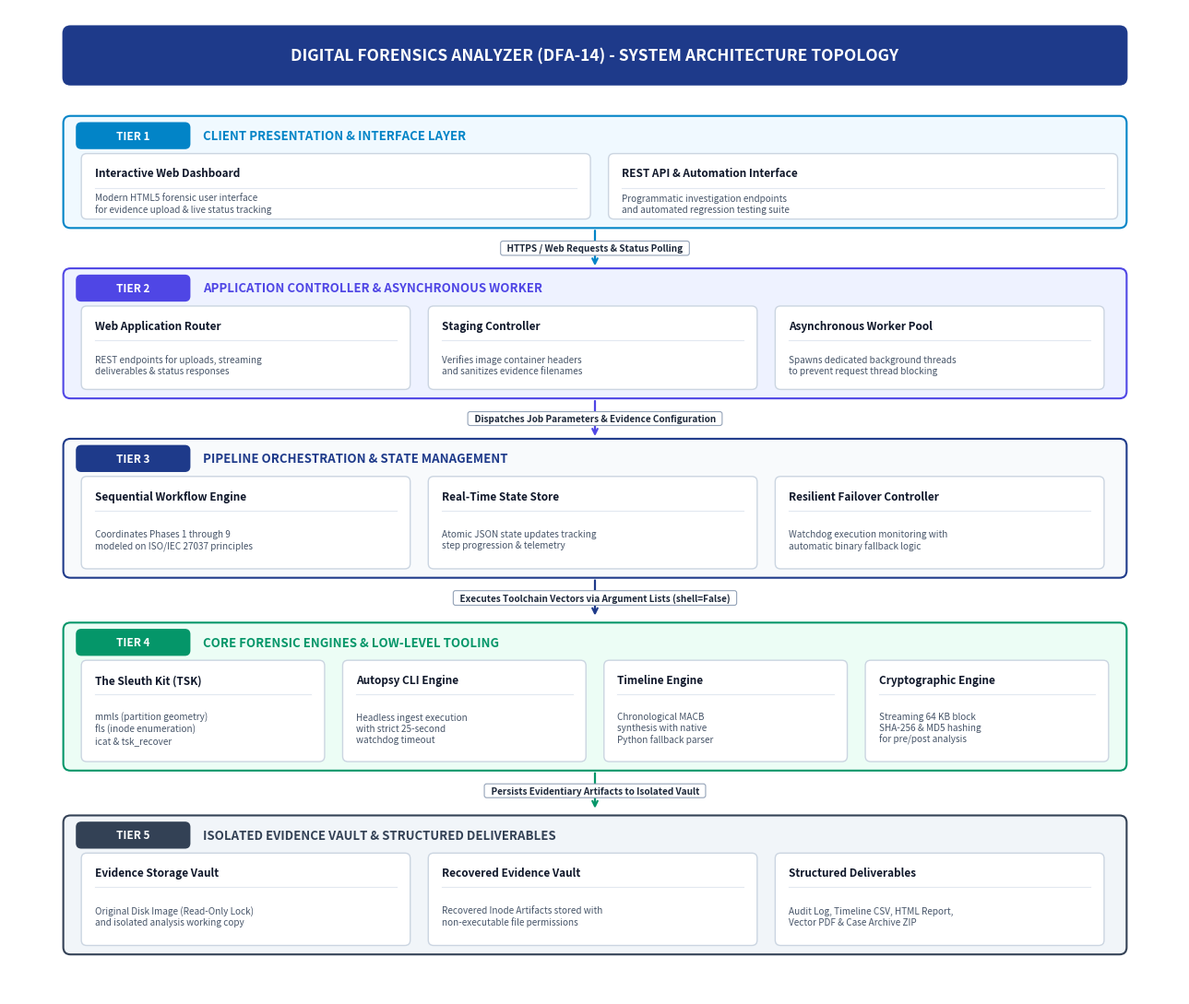
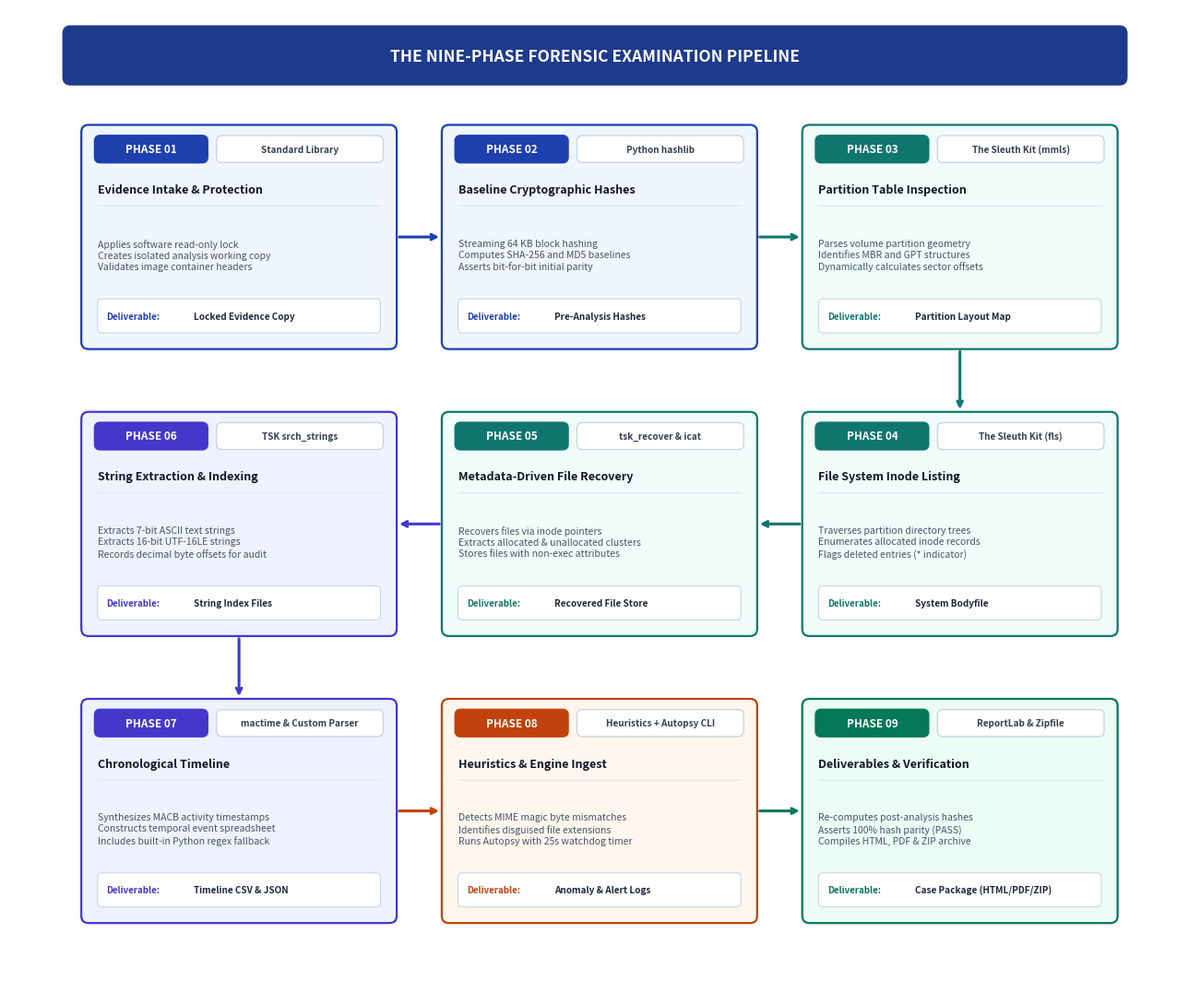
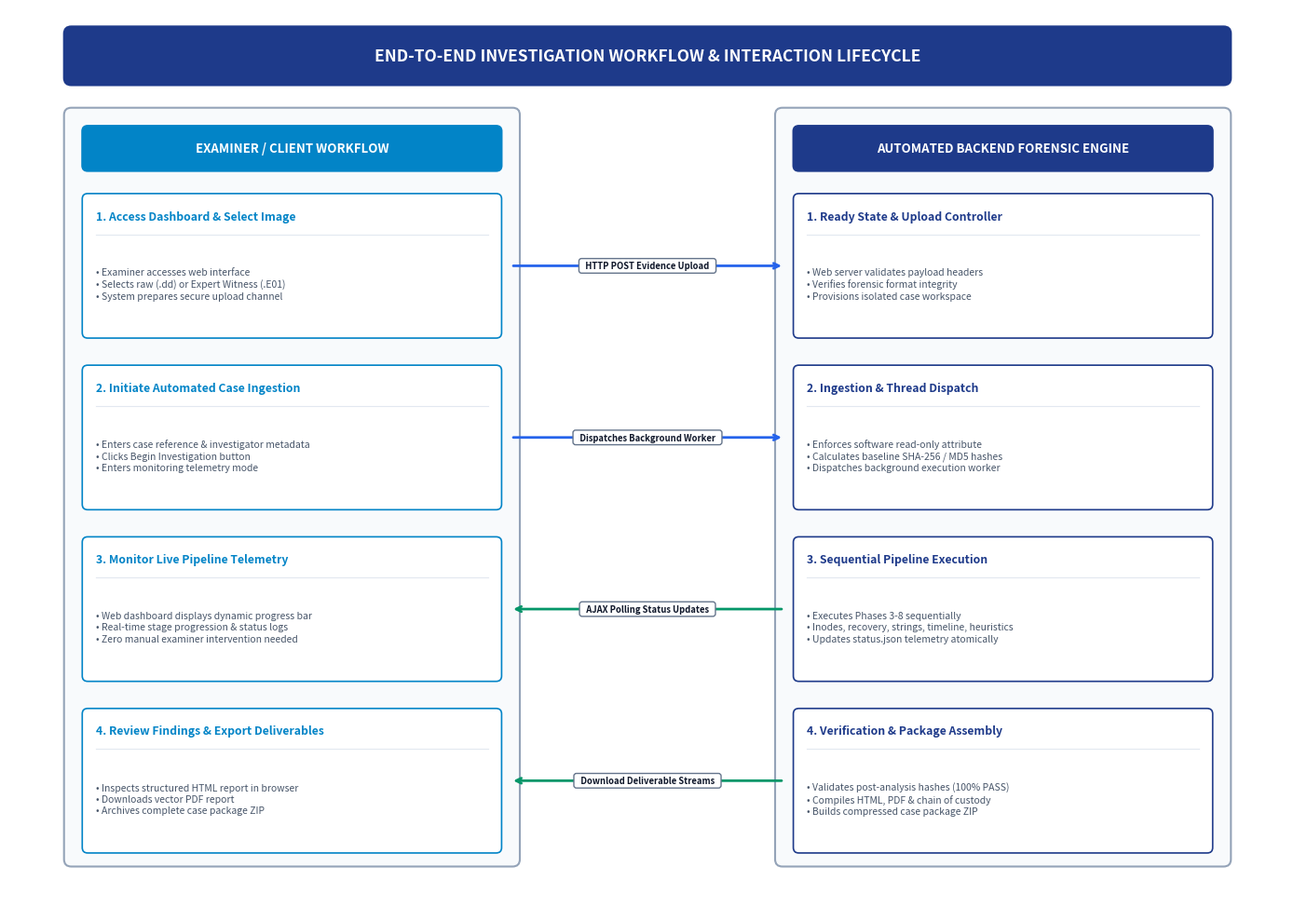

Python code for these plots, in order:
import os
import matplotlib.pyplot as plt
import matplotlib.patches as patches
from pathlib import Path

DOCS_DIR = Path(r"D:\PROJECTS\ForensicsAnalyzer\docs")
IMG_DIR = DOCS_DIR / "images"
IMG_DIR.mkdir(parents=True, exist_ok=True)

def create_rounded_rect(ax, x, y, width, height, corner_radius, facecolor, edgecolor, linewidth=1.5, zorder=2, alpha=1.0):
    box = patches.FancyBboxPatch(
        (x, y), width, height,
        boxstyle=f"round,pad=0,rounding_size={corner_radius}",
        facecolor=facecolor, edgecolor=edgecolor,
        linewidth=linewidth, zorder=zorder, alpha=alpha
    )
    ax.add_patch(box)
    return box

# ==============================================================================
# DIAGRAM 1: Multi-Tier System Architecture Topology
# ==============================================================================
def generate_architecture_diagram():
    fig, ax = plt.subplots(figsize=(13, 11), dpi=300)
    ax.set_xlim(0, 13)
    ax.set_ylim(0, 11)
    ax.axis('off')

    fig.patch.set_facecolor('#FFFFFF')
    ax.set_facecolor('#FFFFFF')

    # Title header banner
    create_rounded_rect(ax, 0.6, 10.15, 11.8, 0.65, 0.08, '#1E3A8A', '#1E3A8A', zorder=2)
    ax.text(6.5, 10.47, "DIGITAL FORENSICS ANALYZER (DFA-14) - SYSTEM ARCHITECTURE TOPOLOGY",
            ha='center', va='center', color='#FFFFFF', fontsize=12.5, fontweight='bold', family='sans-serif', zorder=3)

    tiers = [
        {
            "y": 8.55, "h": 1.25, "num": "TIER 1", "title": "CLIENT PRESENTATION & INTERFACE LAYER",
            "bg": "#F0F9FF", "border": "#0284C7", "tag_bg": "#0284C7",
            "items": [
                ("Interactive Web Dashboard", "Modern HTML5 forensic user interface\nfor evidence upload & live status tracking", 5.65),
                ("REST API & Automation Interface", "Programmatic investigation endpoints\nand automated regression testing suite", 5.65)
            ],
            "connector_text": "HTTPS / Web Requests & Status Polling"
        },
        {
            "y": 6.65, "h": 1.45, "num": "TIER 2", "title": "APPLICATION CONTROLLER & ASYNCHRONOUS WORKER",
            "bg": "#EEF2FF", "border": "#4F46E5", "tag_bg": "#4F46E5",
            "items": [
                ("Web Application Router", "REST endpoints for uploads, streaming\ndeliverables & status responses", 3.65),
                ("Staging Controller", "Verifies image container headers\nand sanitizes evidence filenames", 3.65),
                ("Asynchronous Worker Pool", "Spawns dedicated background threads\nto prevent request thread blocking", 3.65)
            ],
            "connector_text": "Dispatches Job Parameters & Evidence Configuration"
        },
        {
            "y": 4.65, "h": 1.55, "num": "TIER 3", "title": "PIPELINE ORCHESTRATION & STATE MANAGEMENT",
            "bg": "#F8FAFC", "border": "#1E3A8A", "tag_bg": "#1E3A8A",
            "items": [
                ("Sequential Workflow Engine", "Coordinates Phases 1 through 9\nmodeled on ISO/IEC 27037 principles", 3.65),
                ("Real-Time State Store", "Atomic JSON state updates tracking\nstep progression & telemetry", 3.65),
                ("Resilient Failover Controller", "Watchdog execution monitoring with\nautomatic binary fallback logic", 3.65)
            ],
            "connector_text": "Executes Toolchain Vectors via Argument Lists (shell=False)"
        },
        {
            "y": 2.50, "h": 1.65, "num": "TIER 4", "title": "CORE FORENSIC ENGINES & LOW-LEVEL TOOLING",
            "bg": "#ECFDF5", "border": "#059669", "tag_bg": "#059669",
            "items": [
                ("The Sleuth Kit (TSK)", "mmls (partition geometry)\nfls (inode enumeration)\nicat & tsk_recover", 2.70),
                ("Autopsy CLI Engine", "Headless ingest execution\nwith strict 25-second\nwatchdog timeout", 2.70),
                ("Timeline Engine", "Chronological MACB\nsynthesis with native\nPython fallback parser", 2.70),
                ("Cryptographic Engine", "Streaming 64 KB block\nSHA-256 & MD5 hashing\nfor pre/post analysis", 2.70)
            ],
            "connector_text": "Persists Evidentiary Artifacts to Isolated Vault"
        },
        {
            "y": 0.45, "h": 1.55, "num": "TIER 5", "title": "ISOLATED EVIDENCE VAULT & STRUCTURED DELIVERABLES",
            "bg": "#F1F5F9", "border": "#334155", "tag_bg": "#334155",
            "items": [
                ("Evidence Storage Vault", "Original Disk Image (Read-Only Lock)\nand isolated analysis working copy", 3.65),
                ("Recovered Evidence Vault", "Recovered Inode Artifacts stored with\nnon-executable file permissions", 3.65),
                ("Structured Deliverables", "Audit Log, Timeline CSV, HTML Report,\nVector PDF & Case Archive ZIP", 3.65)
            ],
            "connector_text": None
        }
    ]

    for tier in tiers:
        y, h = tier["y"], tier["h"]
        # Outer tier box
        create_rounded_rect(ax, 0.6, y, 11.8, h, 0.08, tier["bg"], tier["border"], linewidth=1.5, zorder=2)

        # Tier badge
        create_rounded_rect(ax, 0.75, y + h - 0.36, 1.25, 0.28, 0.05, tier["tag_bg"], tier["tag_bg"], zorder=3)
        ax.text(1.375, y + h - 0.22, tier["num"], ha='center', va='center', color='#FFFFFF',
                fontsize=8.5, fontweight='bold', family='sans-serif', zorder=4)

        # Tier title
        ax.text(2.15, y + h - 0.22, tier["title"], ha='left', va='center', color=tier["border"],
                fontsize=9.5, fontweight='bold', family='sans-serif', zorder=4)

        # Inner item cards
        x_offset = 0.8
        for name, desc, cw in tier["items"]:
            ch = h - 0.52
            cy = y + 0.10
            create_rounded_rect(ax, x_offset, cy, cw, ch, 0.06, '#FFFFFF', '#CBD5E1', linewidth=1.0, zorder=3)
            # Item title
            ax.text(x_offset + 0.15, cy + ch - 0.22, name, ha='left', va='center', color='#0F172A',
                    fontsize=8.5, fontweight='bold', family='sans-serif', zorder=4)
            # Divider line inside card
            ax.plot([x_offset + 0.15, x_offset + cw - 0.15], [cy + ch - 0.38, cy + ch - 0.38],
                    color='#E2E8F0', lw=0.8, zorder=3)
            # Item description (explicit lines, guaranteed fit)
            ax.text(x_offset + 0.15, cy + (ch - 0.38) / 2.0, desc, ha='left', va='center', color='#475569',
                    fontsize=7.2, family='sans-serif', linespacing=1.25, zorder=4)
            x_offset += cw + 0.20

        # Connector arrow to next tier
        if tier["connector_text"]:
            ax.annotate('', xy=(6.5, y), xytext=(6.5, y - 0.45),
                        arrowprops=dict(arrowstyle='<-', color=tier["border"], lw=1.6), zorder=5)
            # Badge for connector text
            ax.text(6.5, y - 0.225, f"  {tier['connector_text']}  ", ha='center', va='center',
                    fontsize=7.2, fontweight='bold', color='#1E293B', family='sans-serif',
                    bbox=dict(boxstyle='round,pad=0.25', facecolor='#FFFFFF', edgecolor='#94A3B8', lw=0.8), zorder=6)

    out_file = IMG_DIR / "arch_topology.png"
    plt.tight_layout()
    plt.savefig(str(out_file), dpi=300, facecolor=fig.get_facecolor(), edgecolor='none', bbox_inches='tight')
    plt.close()
    print(f"[+] Saved Architecture Diagram: {out_file}")


# ==============================================================================
# DIAGRAM 2: Nine-Phase Forensic Pipeline Sequential Workflow
# ==============================================================================
def generate_pipeline_diagram():
    fig, ax = plt.subplots(figsize=(13, 11), dpi=300)
    ax.set_xlim(0, 13)
    ax.set_ylim(0, 11)
    ax.axis('off')

    fig.patch.set_facecolor('#FFFFFF')
    ax.set_facecolor('#FFFFFF')

    # Header banner
    create_rounded_rect(ax, 0.6, 10.15, 11.8, 0.65, 0.08, '#1E3A8A', '#1E3A8A', zorder=2)
    ax.text(6.5, 10.47, "THE NINE-PHASE FORENSIC EXAMINATION PIPELINE",
            ha='center', va='center', color='#FFFFFF', fontsize=12.5, fontweight='bold', family='sans-serif', zorder=3)

    phases = [
        # Row 1: Left to Right
        {"pnum": "PHASE 01", "name": "Evidence Intake & Protection", "engine": "Standard Library",
         "desc": "Applies software read-only lock\nCreates isolated analysis working copy\nValidates image container headers",
         "artifact": "Locked Evidence Copy", "col": 0, "row": 0, "theme": "#1E40AF", "bg": "#EFF6FF"},
        {"pnum": "PHASE 02", "name": "Baseline Cryptographic Hashes", "engine": "Python hashlib",
         "desc": "Streaming 64 KB block hashing\nComputes SHA-256 and MD5 baselines\nAsserts bit-for-bit initial parity",
         "artifact": "Pre-Analysis Hashes", "col": 1, "row": 0, "theme": "#1E40AF", "bg": "#EFF6FF"},
        {"pnum": "PHASE 03", "name": "Partition Table Inspection", "engine": "The Sleuth Kit (mmls)",
         "desc": "Parses volume partition geometry\nIdentifies MBR and GPT structures\nDynamically calculates sector offsets",
         "artifact": "Partition Layout Map", "col": 2, "row": 0, "theme": "#0F766E", "bg": "#F0FDFA"},

        # Row 2: Right to Left (snaking flow)
        {"pnum": "PHASE 04", "name": "File System Inode Listing", "engine": "The Sleuth Kit (fls)",
         "desc": "Traverses partition directory trees\nEnumerates allocated inode records\nFlags deleted entries (* indicator)",
         "artifact": "System Bodyfile", "col": 2, "row": 1, "theme": "#0F766E", "bg": "#F0FDFA"},
        {"pnum": "PHASE 05", "name": "Metadata-Driven File Recovery", "engine": "tsk_recover & icat",
         "desc": "Recovers files via inode pointers\nExtracts allocated & unallocated clusters\nStores files with non-exec attributes",
         "artifact": "Recovered File Store", "col": 1, "row": 1, "theme": "#0F766E", "bg": "#F0FDFA"},
        {"pnum": "PHASE 06", "name": "String Extraction & Indexing", "engine": "TSK srch_strings",
         "desc": "Extracts 7-bit ASCII text strings\nExtracts 16-bit UTF-16LE strings\nRecords decimal byte offsets for audit",
         "artifact": "String Index Files", "col": 0, "row": 1, "theme": "#4338CA", "bg": "#EEF2FF"},

        # Row 3: Left to Right
        {"pnum": "PHASE 07", "name": "Chronological Timeline", "engine": "mactime & Custom Parser",
         "desc": "Synthesizes MACB activity timestamps\nConstructs temporal event spreadsheet\nIncludes built-in Python regex fallback",
         "artifact": "Timeline CSV & JSON", "col": 0, "row": 2, "theme": "#4338CA", "bg": "#EEF2FF"},
        {"pnum": "PHASE 08", "name": "Heuristics & Engine Ingest", "engine": "Heuristics + Autopsy CLI",
         "desc": "Detects MIME magic byte mismatches\nIdentifies disguised file extensions\nRuns Autopsy with 25s watchdog timer",
         "artifact": "Anomaly & Alert Logs", "col": 1, "row": 2, "theme": "#C2410C", "bg": "#FFF7ED"},
        {"pnum": "PHASE 09", "name": "Deliverables & Verification", "engine": "ReportLab & Zipfile",
         "desc": "Re-computes post-analysis hashes\nAsserts 100% hash parity (PASS)\nCompiles HTML, PDF & ZIP archive",
         "artifact": "Case Package (HTML/PDF/ZIP)", "col": 2, "row": 2, "theme": "#047857", "bg": "#ECFDF5"},
    ]

    card_w = 3.5
    card_h = 2.5
    x_coords = [0.8, 4.8, 8.8]
    y_coords = [7.2, 4.0, 0.8]

    for p in phases:
        x = x_coords[p["col"]]
        y = y_coords[p["row"]]

        # Outer card
        create_rounded_rect(ax, x, y, card_w, card_h, 0.08, p["bg"], p["theme"], linewidth=1.6, zorder=2)

        # Header tag
        create_rounded_rect(ax, x + 0.15, y + card_h - 0.42, 1.25, 0.30, 0.06, p["theme"], p["theme"], zorder=3)
        ax.text(x + 0.775, y + card_h - 0.27, p["pnum"], ha='center', va='center', color='#FFFFFF',
                fontsize=8.5, fontweight='bold', family='sans-serif', zorder=4)

        # Engine pill
        create_rounded_rect(ax, x + 1.5, y + card_h - 0.42, card_w - 1.65, 0.30, 0.06, '#FFFFFF', '#CBD5E1', linewidth=1.0, zorder=3)
        ax.text(x + 1.5 + (card_w - 1.65)/2.0, y + card_h - 0.27, p["engine"], ha='center', va='center', color='#334155',
                fontsize=7.2, fontweight='bold', family='sans-serif', zorder=4)

        # Phase title
        ax.text(x + 0.18, y + card_h - 0.72, p["name"], ha='left', va='center', color='#0F172A',
                fontsize=9.0, fontweight='bold', family='sans-serif', zorder=4)

        # Horizontal separator
        ax.plot([x + 0.18, x + card_w - 0.18], [y + card_h - 0.90, y + card_h - 0.90], color='#E2E8F0', lw=1.0, zorder=3)

        # Explicit description lines (guaranteed zero spillage)
        ax.text(x + 0.18, y + 1.05, p["desc"], ha='left', va='center', color='#475569',
                fontsize=7.5, family='sans-serif', linespacing=1.28, zorder=4)

        # Output artifact pill at bottom
        create_rounded_rect(ax, x + 0.18, y + 0.18, card_w - 0.36, 0.38, 0.05, '#FFFFFF', '#CBD5E1', linewidth=0.8, zorder=3)
        ax.text(x + 0.28, y + 0.37, "Deliverable:", ha='left', va='center', color=p["theme"],
                fontsize=7.0, fontweight='bold', family='sans-serif', zorder=4)
        ax.text(x + 1.25, y + 0.37, p["artifact"], ha='left', va='center', color='#1E293B',
                fontsize=7.2, fontweight='bold', family='sans-serif', zorder=4)

    # Connecting arrows (strictly in empty corridors between cards)
    # Row 1: P1 -> P2 -> P3
    ax.annotate('', xy=(4.8, 8.45), xytext=(4.3, 8.45),
                arrowprops=dict(arrowstyle='->', color='#1E40AF', lw=2.2), zorder=5)
    ax.annotate('', xy=(8.8, 8.45), xytext=(8.3, 8.45),
                arrowprops=dict(arrowstyle='->', color='#0F766E', lw=2.2), zorder=5)

    # Turn from Row 1 to Row 2: P3 down to P4
    ax.annotate('', xy=(10.55, 6.5), xytext=(10.55, 7.2),
                arrowprops=dict(arrowstyle='->', color='#0F766E', lw=2.2), zorder=5)

    # Row 2: P4 -> P5 -> P6 (Right to Left)
    ax.annotate('', xy=(8.3, 5.25), xytext=(8.8, 5.25),
                arrowprops=dict(arrowstyle='->', color='#0F766E', lw=2.2), zorder=5)
    ax.annotate('', xy=(4.3, 5.25), xytext=(4.8, 5.25),
                arrowprops=dict(arrowstyle='->', color='#4338CA', lw=2.2), zorder=5)

    # Turn from Row 2 to Row 3: P6 down to P7
    ax.annotate('', xy=(2.55, 3.3), xytext=(2.55, 4.0),
                arrowprops=dict(arrowstyle='->', color='#4338CA', lw=2.2), zorder=5)

    # Row 3: P7 -> P8 -> P9 (Left to Right)
    ax.annotate('', xy=(4.8, 2.05), xytext=(4.3, 2.05),
                arrowprops=dict(arrowstyle='->', color='#C2410C', lw=2.2), zorder=5)
    ax.annotate('', xy=(8.8, 2.05), xytext=(8.3, 2.05),
                arrowprops=dict(arrowstyle='->', color='#047857', lw=2.2), zorder=5)

    out_file = IMG_DIR / "pipeline_flowchart.png"
    plt.tight_layout()
    plt.savefig(str(out_file), dpi=300, facecolor=fig.get_facecolor(), edgecolor='none', bbox_inches='tight')
    plt.close()
    print(f"[+] Saved Pipeline Diagram: {out_file}")


# ==============================================================================
# DIAGRAM 3: End-to-End System Workflow (Swimlane with wide corridor)
# ==============================================================================
def generate_workflow_diagram():
    fig, ax = plt.subplots(figsize=(14, 10), dpi=300)
    ax.set_xlim(0, 14)
    ax.set_ylim(0, 10)
    ax.axis('off')

    fig.patch.set_facecolor('#FFFFFF')
    ax.set_facecolor('#FFFFFF')

    # Main Title Header
    create_rounded_rect(ax, 0.6, 9.15, 12.8, 0.65, 0.08, '#1E3A8A', '#1E3A8A', zorder=2)
    ax.text(7.0, 9.47, "END-TO-END INVESTIGATION WORKFLOW & INTERACTION LIFECYCLE",
            ha='center', va='center', color='#FFFFFF', fontsize=12.5, fontweight='bold', family='sans-serif', zorder=3)

    # Left Swimlane: Examiner Operations (x = 0.6 to 5.6)
    create_rounded_rect(ax, 0.6, 0.5, 5.0, 8.4, 0.08, '#F8FAFC', '#94A3B8', linewidth=1.5, zorder=1)
    create_rounded_rect(ax, 0.8, 8.2, 4.6, 0.5, 0.06, '#0284C7', '#0284C7', zorder=2)
    ax.text(3.1, 8.45, "EXAMINER / CLIENT WORKFLOW", ha='center', va='center', color='#FFFFFF',
            fontsize=9.5, fontweight='bold', family='sans-serif', zorder=3)

    # Right Swimlane: Backend Engine Operations (x = 8.4 to 13.4)
    create_rounded_rect(ax, 8.4, 0.5, 5.0, 8.4, 0.08, '#F8FAFC', '#94A3B8', linewidth=1.5, zorder=1)
    create_rounded_rect(ax, 8.6, 8.2, 4.6, 0.5, 0.06, '#1E3A8A', '#1E3A8A', zorder=2)
    ax.text(10.9, 8.45, "AUTOMATED BACKEND FORENSIC ENGINE", ha='center', va='center', color='#FFFFFF',
            fontsize=9.5, fontweight='bold', family='sans-serif', zorder=3)

    # Wide central corridor is x = 5.6 to 8.4 (2.8 units wide) -> plenty of space for badges!

    steps = [
        # Step 1
        {"y": 6.35, "user_t": "1. Access Dashboard & Select Image",
         "user_d": "• Examiner accesses web interface\n• Selects raw (.dd) or Expert Witness (.E01)\n• System prepares secure upload channel",
         "sys_t": "1. Ready State & Upload Controller",
         "sys_d": "• Web server validates payload headers\n• Verifies forensic format integrity\n• Provisions isolated case workspace",
         "interaction": "HTTP POST Evidence Upload", "dir": "right"},

        # Step 2
        {"y": 4.45, "user_t": "2. Initiate Automated Case Ingestion",
         "user_d": "• Enters case reference & investigator metadata\n• Clicks Begin Investigation button\n• Enters monitoring telemetry mode",
         "sys_t": "2. Ingestion & Thread Dispatch",
         "sys_d": "• Enforces software read-only attribute\n• Calculates baseline SHA-256 / MD5 hashes\n• Dispatches background execution worker",
         "interaction": "Dispatches Background Worker", "dir": "right"},

        # Step 3
        {"y": 2.55, "user_t": "3. Monitor Live Pipeline Telemetry",
         "user_d": "• Web dashboard displays dynamic progress bar\n• Real-time stage progression & status logs\n• Zero manual examiner intervention needed",
         "sys_t": "3. Sequential Pipeline Execution",
         "sys_d": "• Executes Phases 3-8 sequentially\n• Inodes, recovery, strings, timeline, heuristics\n• Updates status.json telemetry atomically",
         "interaction": "AJAX Polling Status Updates", "dir": "left"},

        # Step 4
        {"y": 0.65, "user_t": "4. Review Findings & Export Deliverables",
         "user_d": "• Inspects structured HTML report in browser\n• Downloads vector PDF report\n• Archives complete case package ZIP",
         "sys_t": "4. Verification & Package Assembly",
         "sys_d": "• Validates post-analysis hashes (100% PASS)\n• Compiles HTML, PDF & chain of custody\n• Builds compressed case package ZIP",
         "interaction": "Download Deliverable Streams", "dir": "left"}
    ]

    for s in steps:
        y = s["y"]
        # Left card (Examiner)
        create_rounded_rect(ax, 0.8, y, 4.6, 1.6, 0.06, '#FFFFFF', '#0284C7', linewidth=1.2, zorder=2)
        ax.text(0.95, y + 1.35, s["user_t"], ha='left', va='center', color='#0284C7',
                fontsize=8.8, fontweight='bold', family='sans-serif', zorder=3)
        ax.plot([0.95, 5.25], [y + 1.15, y + 1.15], color='#E2E8F0', lw=0.8, zorder=3)
        ax.text(0.95, y + 0.60, s["user_d"], ha='left', va='center', color='#475569',
                fontsize=7.5, family='sans-serif', linespacing=1.28, zorder=3)

        # Right card (System)
        create_rounded_rect(ax, 8.6, y, 4.6, 1.6, 0.06, '#FFFFFF', '#1E3A8A', linewidth=1.2, zorder=2)
        ax.text(8.75, y + 1.35, s["sys_t"], ha='left', va='center', color='#1E3A8A',
                fontsize=8.8, fontweight='bold', family='sans-serif', zorder=3)
        ax.plot([8.75, 13.05], [y + 1.15, y + 1.15], color='#E2E8F0', lw=0.8, zorder=3)
        ax.text(8.75, y + 0.60, s["sys_d"], ha='left', va='center', color='#475569',
                fontsize=7.5, family='sans-serif', linespacing=1.28, zorder=3)

        # Central interaction arrow and badge (located strictly in the 5.6 to 8.4 corridor)
        mid_y = y + 0.80
        if s["dir"] == "right":
            # Arrow from 5.6 to 8.4
            ax.annotate('', xy=(8.5, mid_y), xytext=(5.5, mid_y),
                        arrowprops=dict(arrowstyle='->', color='#2563EB', lw=2.0), zorder=4)
        else:
            # Arrow from 8.4 to 5.6
            ax.annotate('', xy=(5.5, mid_y), xytext=(8.5, mid_y),
                        arrowprops=dict(arrowstyle='->', color='#059669', lw=2.0), zorder=4)

        # Badge in the exact center of corridor (x = 7.0, width fits easily inside 2.8 units)
        ax.text(7.0, mid_y, f"  {s['interaction']}  ",
                ha='center', va='center', fontsize=6.8, fontweight='bold', color='#0F172A', family='sans-serif',
                bbox=dict(boxstyle='round,pad=0.3', facecolor='#FFFFFF', edgecolor='#64748B', lw=1.0), zorder=6)

    out_file = IMG_DIR / "workflow_swimlane.png"
    plt.tight_layout()
    plt.savefig(str(out_file), dpi=300, facecolor=fig.get_facecolor(), edgecolor='none', bbox_inches='tight')
    plt.close()
    print(f"[+] Saved Workflow Diagram: {out_file}")

if __name__ == "__main__":
    generate_architecture_diagram()
    generate_pipeline_diagram()
    generate_workflow_diagram()
